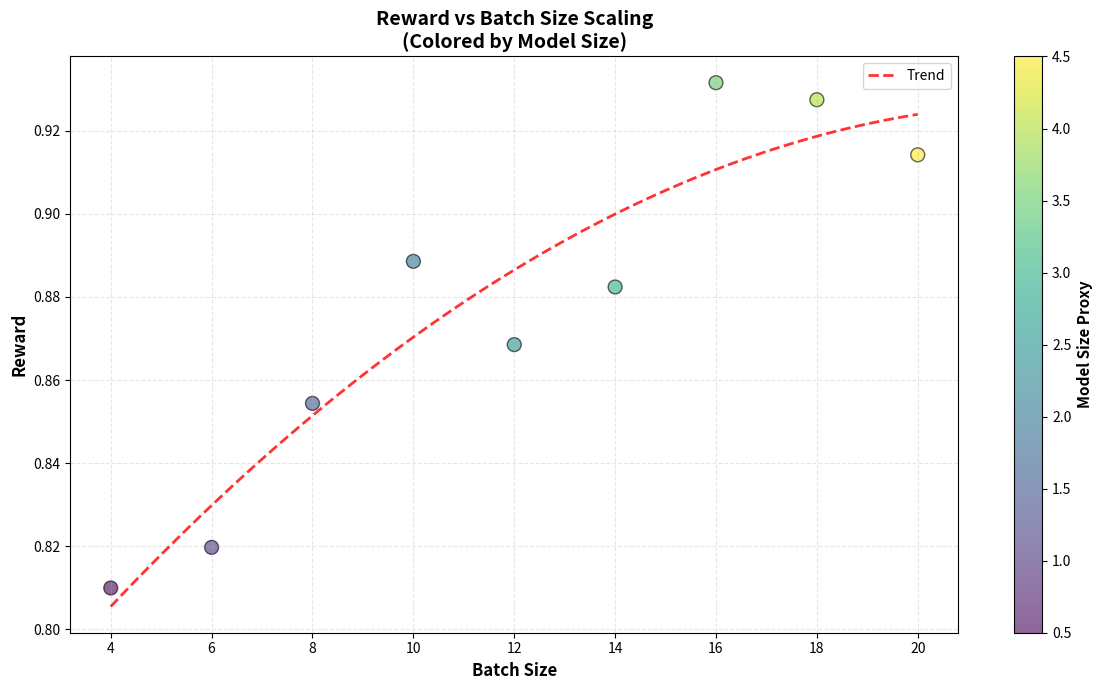
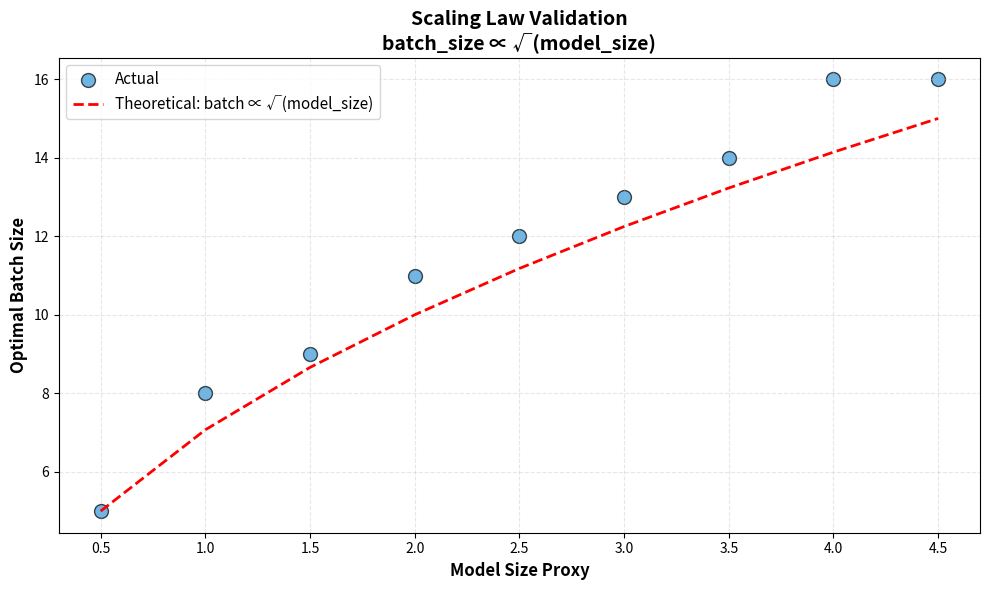
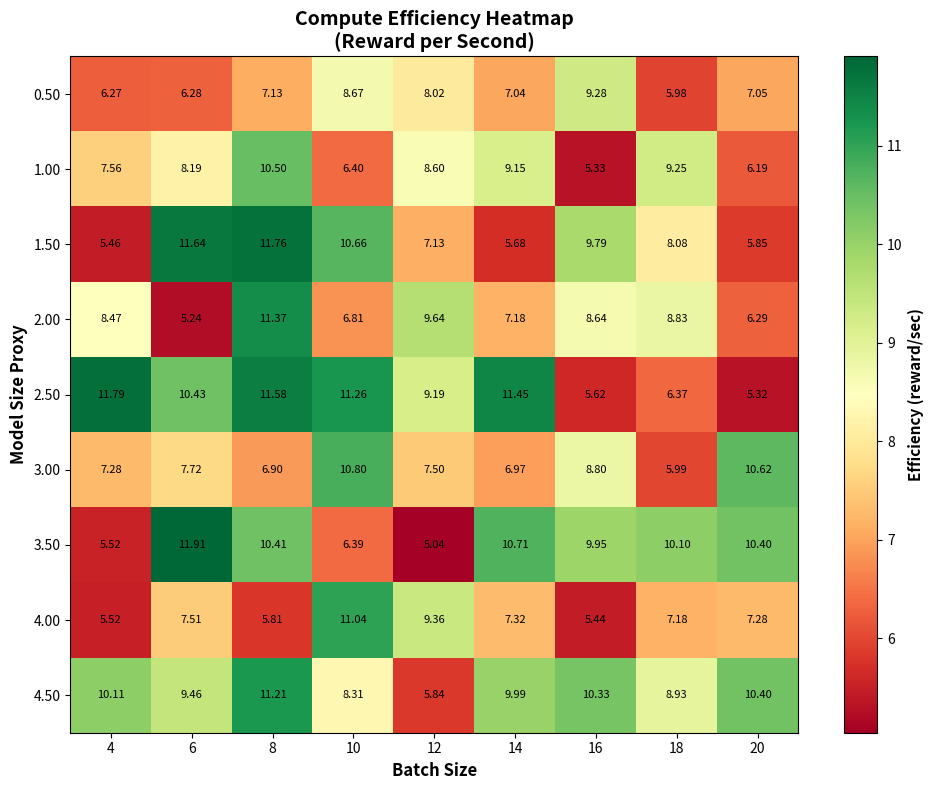

Recreate these plots in Python, in order.
#!/usr/bin/env python3
# -*- coding: utf-8 -*-
"""
Reward vs Batch Size Scaling Visualization
Visualizes how reward scales with batch size across different model sizes
"""
import matplotlib.pyplot as plt
import numpy as np
from typing import List, Tuple


def plot_reward_vs_batch_size(batch_sizes: List[int], 
                              rewards: List[float],
                              model_sizes: List[float],
                              output_file: str = 'reward_vs_batch_size.png'):
    """
    Create scatter plot showing reward vs batch size colored by model size
    
    Args:
        batch_sizes: List of batch sizes used
        rewards: List of corresponding rewards
        model_sizes: List of model size proxies
        output_file: Output filename for the plot
    """
    fig, ax = plt.subplots(figsize=(12, 7))
    
    scatter = ax.scatter(batch_sizes, rewards, c=model_sizes, 
                        s=100, alpha=0.6, cmap='viridis', edgecolors='black')
    
    # Add trend line
    z = np.polyfit(batch_sizes, rewards, 2)
    p = np.poly1d(z)
    x_trend = np.linspace(min(batch_sizes), max(batch_sizes), 100)
    ax.plot(x_trend, p(x_trend), "r--", alpha=0.8, linewidth=2, label='Trend')
    
    ax.set_xlabel('Batch Size', fontsize=12, fontweight='bold')
    ax.set_ylabel('Reward', fontsize=12, fontweight='bold')
    ax.set_title('Reward vs Batch Size Scaling\n(Colored by Model Size)', 
                 fontsize=14, fontweight='bold')
    ax.grid(True, alpha=0.3, linestyle='--')
    ax.legend()
    
    # Add colorbar
    cbar = plt.colorbar(scatter, ax=ax)
    cbar.set_label('Model Size Proxy', fontsize=11, fontweight='bold')
    
    plt.tight_layout()
    plt.savefig(output_file, dpi=300, bbox_inches='tight')
    print(f"✓ Reward vs batch size saved to {output_file}")
    plt.close()


def plot_scaling_law_validation(model_sizes: List[float],
                                optimal_batch_sizes: List[int],
                                output_file: str = 'scaling_law_validation.png'):
    """
    Validate batch_size ∝ √(model_size) scaling law
    
    Args:
        model_sizes: List of model size proxies
        optimal_batch_sizes: List of computed optimal batch sizes
        output_file: Output filename for the plot
    """
    fig, ax = plt.subplots(figsize=(10, 6))
    
    # Plot actual data
    ax.scatter(model_sizes, optimal_batch_sizes, s=100, alpha=0.7, 
              label='Actual', color='#3498db', edgecolors='black')
    
    # Plot theoretical scaling law
    base_batch = optimal_batch_sizes[0] / np.sqrt(model_sizes[0])
    theoretical = [base_batch * np.sqrt(m) for m in model_sizes]
    ax.plot(model_sizes, theoretical, 'r--', linewidth=2, 
           label='Theoretical: batch ∝ √(model_size)')
    
    ax.set_xlabel('Model Size Proxy', fontsize=12, fontweight='bold')
    ax.set_ylabel('Optimal Batch Size', fontsize=12, fontweight='bold')
    ax.set_title('Scaling Law Validation\nbatch_size ∝ √(model_size)', 
                 fontsize=14, fontweight='bold')
    ax.legend(fontsize=11)
    ax.grid(True, alpha=0.3, linestyle='--')
    
    plt.tight_layout()
    plt.savefig(output_file, dpi=300, bbox_inches='tight')
    print(f"✓ Scaling law validation saved to {output_file}")
    plt.close()


def plot_compute_efficiency_heatmap(batch_sizes: List[int],
                                   model_sizes: List[float],
                                   efficiencies: np.ndarray,
                                   output_file: str = 'compute_efficiency_heatmap.png'):
    """
    Create heatmap of compute efficiency across batch sizes and model sizes
    
    Args:
        batch_sizes: List of batch sizes
        model_sizes: List of model sizes
        efficiencies: 2D array of compute efficiencies
        output_file: Output filename for the plot
    """
    fig, ax = plt.subplots(figsize=(10, 8))
    
    im = ax.imshow(efficiencies, cmap='RdYlGn', aspect='auto', 
                   interpolation='nearest')
    
    ax.set_xticks(np.arange(len(batch_sizes)))
    ax.set_yticks(np.arange(len(model_sizes)))
    ax.set_xticklabels(batch_sizes)
    ax.set_yticklabels([f'{m:.2f}' for m in model_sizes])
    
    ax.set_xlabel('Batch Size', fontsize=12, fontweight='bold')
    ax.set_ylabel('Model Size Proxy', fontsize=12, fontweight='bold')
    ax.set_title('Compute Efficiency Heatmap\n(Reward per Second)', 
                 fontsize=14, fontweight='bold')
    
    # Add colorbar
    cbar = plt.colorbar(im, ax=ax)
    cbar.set_label('Efficiency (reward/sec)', fontsize=11, fontweight='bold')
    
    # Add text annotations
    for i in range(len(model_sizes)):
        for j in range(len(batch_sizes)):
            text = ax.text(j, i, f'{efficiencies[i, j]:.2f}',
                          ha="center", va="center", color="black", fontsize=8)
    
    plt.tight_layout()
    plt.savefig(output_file, dpi=300, bbox_inches='tight')
    print(f"✓ Compute efficiency heatmap saved to {output_file}")
    plt.close()


if __name__ == '__main__':
    # Example usage
    np.random.seed(42)
    
    # Generate sample data
    batch_sizes = [4, 6, 8, 10, 12, 14, 16, 18, 20]
    model_sizes = [0.5, 1.0, 1.5, 2.0, 2.5, 3.0, 3.5, 4.0, 4.5]
    rewards = [0.70 + 0.05 * np.sqrt(b) + 0.02 * np.random.randn() 
               for b in batch_sizes]
    
    plot_reward_vs_batch_size(batch_sizes, rewards, model_sizes)
    
    # Scaling law validation
    optimal_batch_sizes = [int(8 * np.sqrt(m)) for m in model_sizes]
    plot_scaling_law_validation(model_sizes, optimal_batch_sizes)
    
    # Compute efficiency heatmap
    efficiencies = np.random.uniform(5, 12, (len(model_sizes), len(batch_sizes)))
    plot_compute_efficiency_heatmap(batch_sizes, model_sizes, efficiencies)
